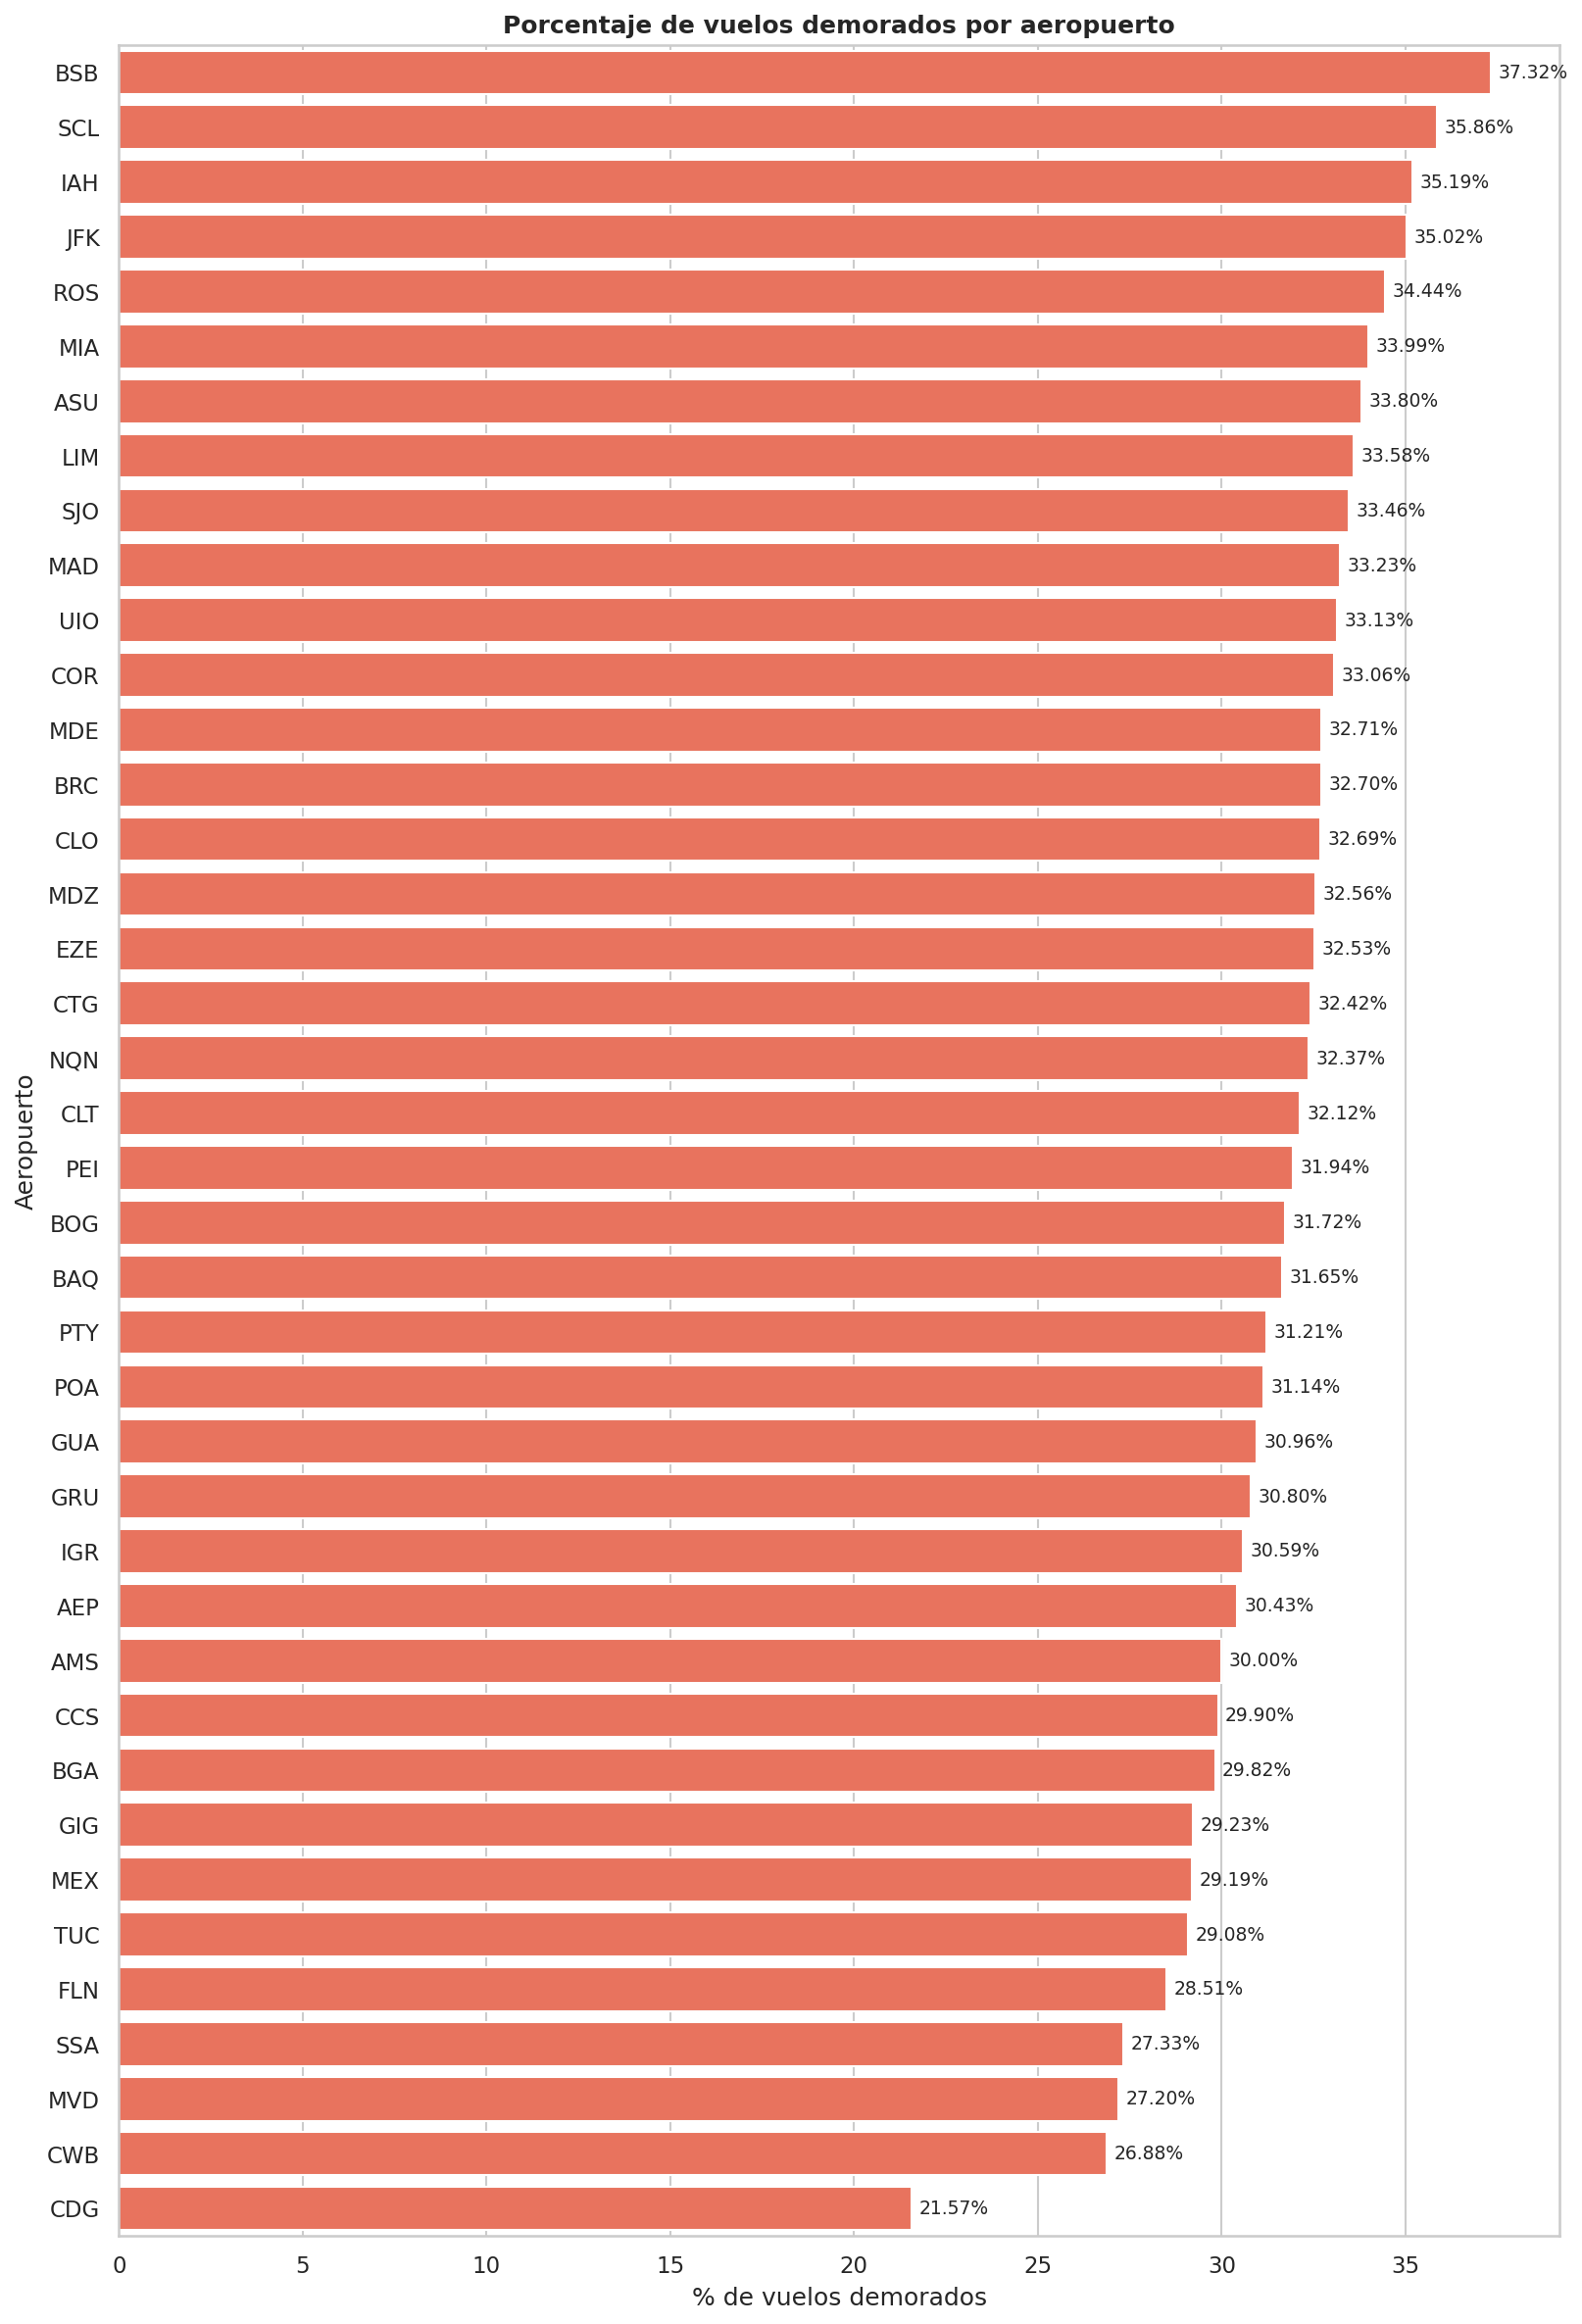

The file beside this chart, header and first rows:
aeropuerto, total_vuelos, vuelos_demorados, pct_demorados
BSB, 209, 78, 37.32
SCL, 382, 137, 35.86
IAH, 162, 57, 35.19
JFK, 611, 214, 35.02
ROS, 302, 104, 34.44
MIA, 712, 242, 33.99
ASU, 213, 72, 33.8
LIM, 816, 274, 33.58
SJO, 254, 85, 33.46
MAD, 322, 107, 33.23
UIO, 809, 268, 33.13
COR, 245, 81, 33.06
MDE, 2975, 973, 32.71
BRC, 211, 69, 32.7
CLO, 624, 204, 32.69
MDZ, 215, 70, 32.56
EZE, 4328, 1408, 32.53
CTG, 694, 225, 32.42
NQN, 207, 67, 32.37
CLT, 165, 53, 32.12
PEI, 717, 229, 31.94
BOG, 3764, 1194, 31.72
BAQ, 673, 213, 31.65
PTY, 2592, 809, 31.21
POA, 228, 71, 31.14
GUA, 239, 74, 30.96
GRU, 2958, 911, 30.8
IGR, 219, 67, 30.59
AEP, 562, 171, 30.43
AMS, 110, 33, 30.0
CCS, 572, 171, 29.9
BGA, 617, 184, 29.82
GIG, 414, 121, 29.23
MEX, 418, 122, 29.19
TUC, 196, 57, 29.08
FLN, 249, 71, 28.51
SSA, 150, 41, 27.33
MVD, 511, 139, 27.2
CWB, 253, 68, 26.88
CDG, 102, 22, 21.57
